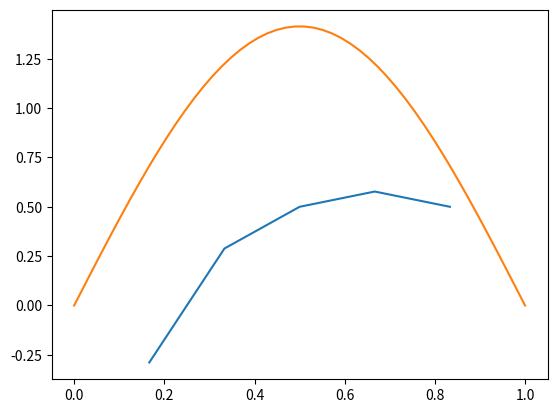

The matplotlib source for this figure:
import numpy, matplotlib
from numpy import *
from matplotlib import pyplot
off_diagonal = -1*numpy.ones(4)
upper_diagonal = numpy.diag(off_diagonal, k=1)
lower_diagonal = numpy.diag(off_diagonal, k=-1)
diagonal = numpy.diag((2*numpy.ones(5)))
A = upper_diagonal + lower_diagonal + diagonal

coefficient = 1/(2*((1/6)**2))

H = coefficient*A

eigenvalues, eigenvectors = numpy.linalg.eig(H)
print(eigenvectors)
x_values =numpy.linspace(1/6, 5/6, 5)

def comparison_function(x):
    f = sqrt(2)*sin(pi*x)
    return f

comparison_x_values = numpy.linspace(0, 1, 50)
comparison_y_values = comparison_function(comparison_x_values)

matplotlib.pyplot.plot(x_values, eigenvectors[4])
matplotlib.pyplot.plot(comparison_x_values, comparison_y_values)
matplotlib.pyplot.show()
